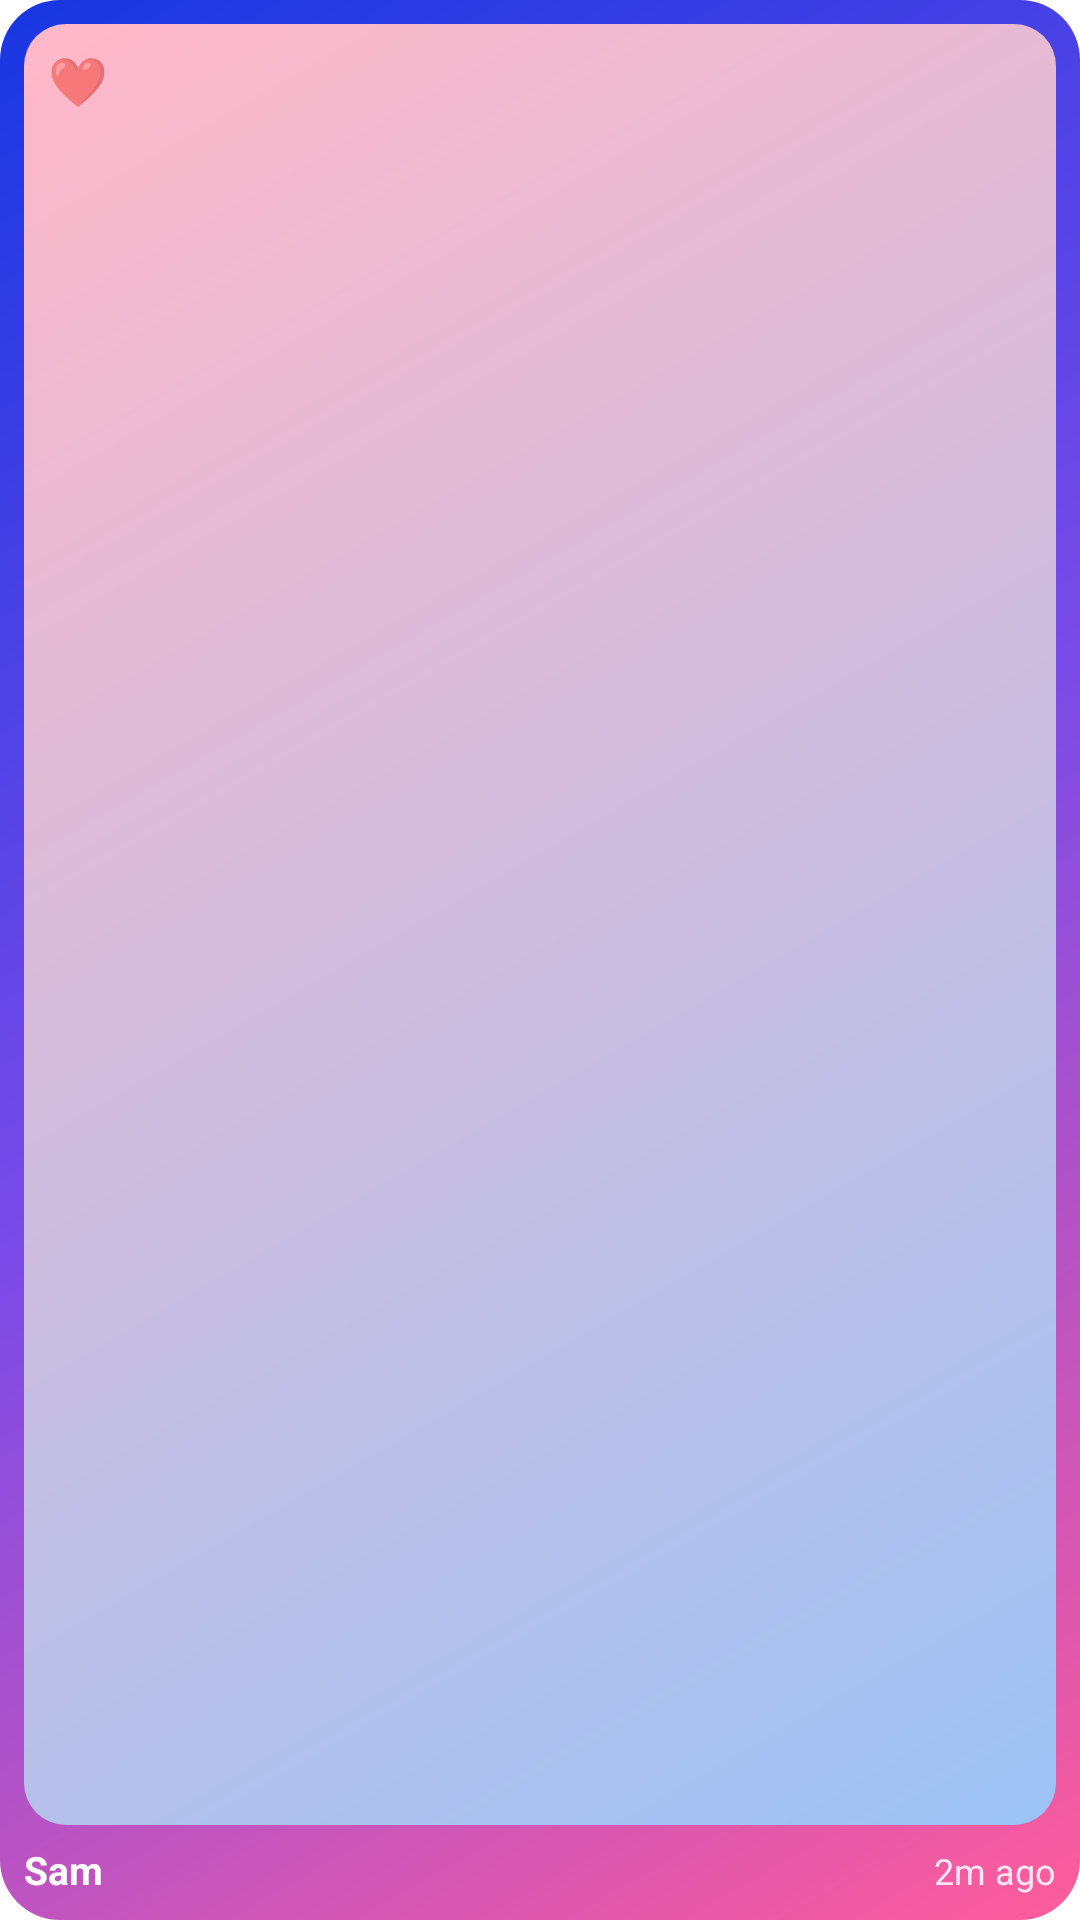

The Android layout XML behind this screen, and the referenced resources:
<!-- AndroidManifest.xml: fallback theme Theme.MaterialComponents.DayNight.NoActionBar -->
<!-- res/layout/widget_preview_photo.xml -->
<?xml version="1.0" encoding="utf-8"?>
<LinearLayout xmlns:android="http://schemas.android.com/apk/res/android"
    android:layout_width="match_parent"
    android:layout_height="match_parent"
    android:background="@drawable/widget_preview_bg"
    android:orientation="vertical"
    android:padding="8dp">
    <FrameLayout
        android:layout_width="match_parent"
        android:layout_height="0dp"
        android:layout_weight="1"
        android:background="@drawable/widget_preview_photo_bg">
        <TextView
            android:layout_width="wrap_content"
            android:layout_height="wrap_content"
            android:layout_margin="8dp"
            android:text="❤️"
            android:textSize="16sp" />
    </FrameLayout>
    <LinearLayout
        android:layout_width="match_parent"
        android:layout_height="wrap_content"
        android:layout_marginTop="6dp"
        android:orientation="horizontal">
        <TextView
            android:layout_width="0dp"
            android:layout_height="wrap_content"
            android:layout_weight="1"
            android:maxLines="1"
            android:text="Sam"
            android:textColor="@color/widget_classic_text"
            android:textSize="13sp"
            android:textStyle="bold" />
        <TextView
            android:layout_width="wrap_content"
            android:layout_height="wrap_content"
            android:text="2m ago"
            android:textColor="@color/widget_classic_text_muted"
            android:textSize="12sp" />
    </LinearLayout>
</LinearLayout>
<!-- resources referenced by this layout -->
<resources>
  <color name="widget_classic_text">#FFFFFF</color>
  <color name="widget_classic_text_muted">#D9FFFFFF</color>
  <!-- drawable widget_preview_bg (drawable) -->
  <?xml version="1.0" encoding="utf-8"?>
  <shape xmlns:android="http://schemas.android.com/apk/res/android" android:shape="rectangle">
      <gradient android:angle="315" android:startColor="#1737E2" android:centerColor="#7A4BE8" android:endColor="#FF5C9A" />
      <corners android:radius="@dimen/widget_corner_radius" />
  </shape>
  <!-- drawable widget_preview_photo_bg (drawable) -->
  <?xml version="1.0" encoding="utf-8"?>
  <shape xmlns:android="http://schemas.android.com/apk/res/android" android:shape="rectangle">
      <gradient android:angle="315" android:startColor="#FFB8C8" android:endColor="#9CC2F5" />
      <corners android:radius="@dimen/widget_inner_radius" />
  </shape>
  <dimen name="widget_corner_radius">20dp</dimen>
  <dimen name="widget_inner_radius">14dp</dimen>
</resources>
